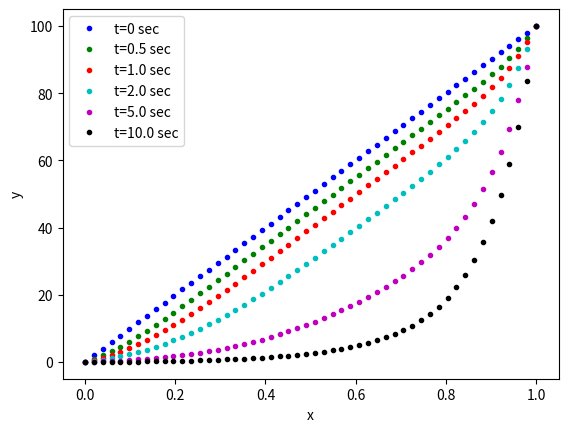

This figure's Python source:
import numpy as np
import matplotlib.pyplot as plt
import scipy.sparse as sps
from   scipy.sparse.linalg import spsolve, cg, bicgstab, spilu, LinearOperator
import math

def initialize(Tmax, xdata):
    T = [Tmax * x for x in xdata]
    return T

def determineT_FTCS(xdata, Told, Fo, CFL):
    Tnew = np.zeros_like(xdata)
    for i,x in enumerate(xdata):
        if i == 0:
            Tnew[i] = 0                        # boundary condition y = 0 : T = 0
        elif i == len(xdata)-1:
            Tnew[i] = 100                        # boundary condition y = L: T = 0
        else:
            Tnew[i] = (-CFL/2+Fo) * Told[i+1] + (1 - 2*Fo) * Told[i] + (CFL/2+Fo) * Told[i-1]

    return Tnew


# Initial settings
timesteps = 5001        # number of time steps
tmax      = 50          # end time of the simulation, s
gridsteps = 52          # number of steps in the space direction
Tmax      = 100         # maximum temperature initially
alpha     = 0.01        # thermal diffusivity, cm^2/s
u         = 0.1         # velocity, cm/s
Fo        = alpha*tmax/timesteps*gridsteps**2 # Fourier number
Pe        = u/alpha     # Peclet number
CFL       = u*tmax/timesteps*gridsteps # Courant number

# Create the arrays for all space and time steps
x = np.linspace(0, 1, gridsteps)
t = np.linspace(0, tmax, timesteps)
T = np.zeros((len(t),len(x)))
times = np.array([0,0.5,1,2,5,10])

#Analyticalt, Analyticalx, AnalyticalT = determineT_analytical()

for j, time in enumerate(t):
    if j == 0:
        T[j,:] = initialize (Tmax, x)
    else:
        T[j,:] = determineT_FTCS(x, T[j-1,:], Fo, CFL)      

plt.plot(x, T[0,:], 'b.', label='t=0 sec')
plt.plot(x, T[50,:], 'g.', label='t=0.5 sec')
plt.plot(x, T[100,:], 'r.', label='t=1.0 sec')
plt.plot(x, T[200,:], 'c.', label='t=2.0 sec')
plt.plot(x, T[500,:], 'm.', label='t=5.0 sec')
plt.plot(x, T[1000,:], 'k.', label='t=10.0 sec')


plt.xlabel('x')
plt.ylabel('y')
plt.legend()
plt.show()
